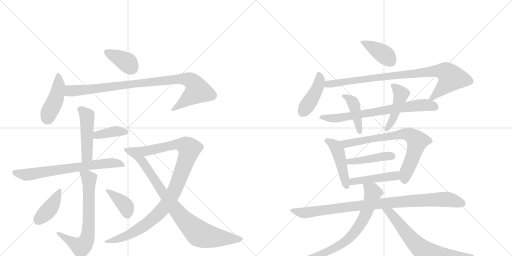
t = 0.00 s
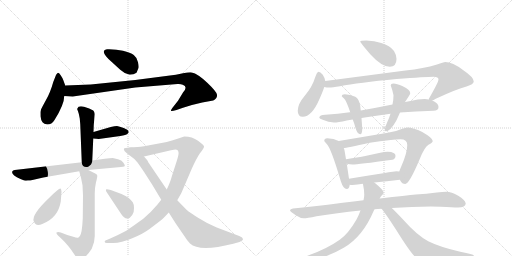
t = 3.55 s
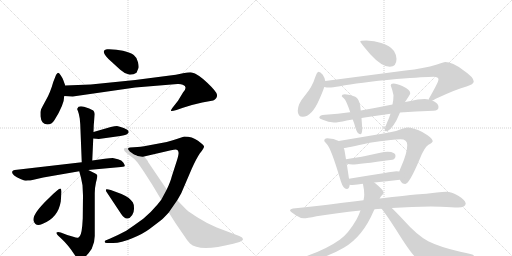
t = 7.11 s
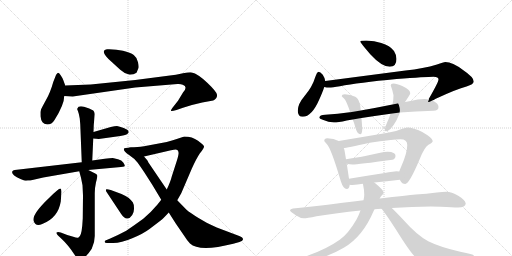
t = 10.66 s
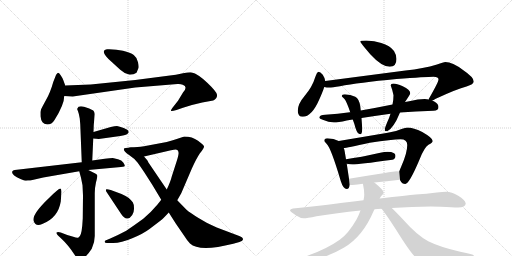
t = 14.21 s
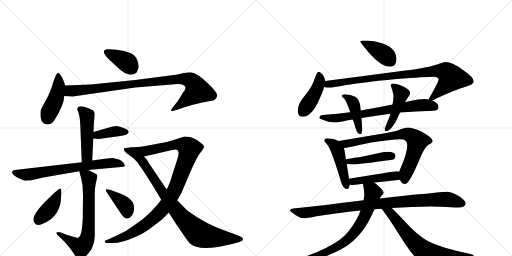
t = 17.77 s

The animated SVG that drew these frames (rendered in a browser with its animation timeline set to each time). Animation: 24 CSS @keyframes rules; one cycle of 17.77 s.

<svg version="1.1" viewBox="0 0 2048 1024" xmlns="http://www.w3.org/2000/svg">
  <g stroke="lightgray" stroke-dasharray="1,1" stroke-width="1" transform="scale(4, 4)">
    <line x1="0" y1="0" x2="256" y2="256"></line>
    <line x1="256" y1="0" x2="0" y2="256"></line>
    <line x1="128" y1="0" x2="128" y2="256"></line>
    <line x1="0" y1="128" x2="256" y2="128"></line>
    <line x1="256" y1="0" x2="512" y2="256"></line>
    <line x1="512" y1="0" x2="256" y2="256"></line>
    <line x1="384" y1="0" x2="384" y2="256"></line>
    <line x1="256" y1="128" x2="512" y2="128"></line>
  </g>
<g transform="scale(1, -1) translate(0, -850)">
   <style type="text/css">
    @keyframes keyframes0 {
      from {
       stroke: black;
       stroke-dashoffset: 388;
       stroke-width: 128;
       }
       56% {
       animation-timing-function: step-end;
       stroke: black;
       stroke-dashoffset: 0;
       stroke-width: 128;
       }
       to {
       stroke: black;
       stroke-width: 1024;
       }
       }
       #make-me-a-hanzi-animation-0 {
         animation: keyframes0 0.565755s both;
         animation-delay: 0.000000s;
         animation-timing-function: linear;
       }
    @keyframes keyframes1 {
      from {
       stroke: black;
       stroke-dashoffset: 438;
       stroke-width: 128;
       }
       59% {
       animation-timing-function: step-end;
       stroke: black;
       stroke-dashoffset: 0;
       stroke-width: 128;
       }
       to {
       stroke: black;
       stroke-width: 1024;
       }
       }
       #make-me-a-hanzi-animation-1 {
         animation: keyframes1 0.606445s both;
         animation-delay: 0.565755s;
         animation-timing-function: linear;
       }
    @keyframes keyframes2 {
      from {
       stroke: black;
       stroke-dashoffset: 942;
       stroke-width: 128;
       }
       75% {
       animation-timing-function: step-end;
       stroke: black;
       stroke-dashoffset: 0;
       stroke-width: 128;
       }
       to {
       stroke: black;
       stroke-width: 1024;
       }
       }
       #make-me-a-hanzi-animation-2 {
         animation: keyframes2 1.016602s both;
         animation-delay: 1.172201s;
         animation-timing-function: linear;
       }
    @keyframes keyframes3 {
      from {
       stroke: black;
       stroke-dashoffset: 477;
       stroke-width: 128;
       }
       61% {
       animation-timing-function: step-end;
       stroke: black;
       stroke-dashoffset: 0;
       stroke-width: 128;
       }
       to {
       stroke: black;
       stroke-width: 1024;
       }
       }
       #make-me-a-hanzi-animation-3 {
         animation: keyframes3 0.638184s both;
         animation-delay: 2.188802s;
         animation-timing-function: linear;
       }
    @keyframes keyframes4 {
      from {
       stroke: black;
       stroke-dashoffset: 387;
       stroke-width: 128;
       }
       56% {
       animation-timing-function: step-end;
       stroke: black;
       stroke-dashoffset: 0;
       stroke-width: 128;
       }
       to {
       stroke: black;
       stroke-width: 1024;
       }
       }
       #make-me-a-hanzi-animation-4 {
         animation: keyframes4 0.564941s both;
         animation-delay: 2.826986s;
         animation-timing-function: linear;
       }
    @keyframes keyframes5 {
      from {
       stroke: black;
       stroke-dashoffset: 695;
       stroke-width: 128;
       }
       69% {
       animation-timing-function: step-end;
       stroke: black;
       stroke-dashoffset: 0;
       stroke-width: 128;
       }
       to {
       stroke: black;
       stroke-width: 1024;
       }
       }
       #make-me-a-hanzi-animation-5 {
         animation: keyframes5 0.815592s both;
         animation-delay: 3.391927s;
         animation-timing-function: linear;
       }
    @keyframes keyframes6 {
      from {
       stroke: black;
       stroke-dashoffset: 684;
       stroke-width: 128;
       }
       69% {
       animation-timing-function: step-end;
       stroke: black;
       stroke-dashoffset: 0;
       stroke-width: 128;
       }
       to {
       stroke: black;
       stroke-width: 1024;
       }
       }
       #make-me-a-hanzi-animation-6 {
         animation: keyframes6 0.806641s both;
         animation-delay: 4.207520s;
         animation-timing-function: linear;
       }
    @keyframes keyframes7 {
      from {
       stroke: black;
       stroke-dashoffset: 406;
       stroke-width: 128;
       }
       57% {
       animation-timing-function: step-end;
       stroke: black;
       stroke-dashoffset: 0;
       stroke-width: 128;
       }
       to {
       stroke: black;
       stroke-width: 1024;
       }
       }
       #make-me-a-hanzi-animation-7 {
         animation: keyframes7 0.580404s both;
         animation-delay: 5.014160s;
         animation-timing-function: linear;
       }
    @keyframes keyframes8 {
      from {
       stroke: black;
       stroke-dashoffset: 385;
       stroke-width: 128;
       }
       56% {
       animation-timing-function: step-end;
       stroke: black;
       stroke-dashoffset: 0;
       stroke-width: 128;
       }
       to {
       stroke: black;
       stroke-width: 1024;
       }
       }
       #make-me-a-hanzi-animation-8 {
         animation: keyframes8 0.563314s both;
         animation-delay: 5.594564s;
         animation-timing-function: linear;
       }
    @keyframes keyframes9 {
      from {
       stroke: black;
       stroke-dashoffset: 1024;
       stroke-width: 128;
       }
       77% {
       animation-timing-function: step-end;
       stroke: black;
       stroke-dashoffset: 0;
       stroke-width: 128;
       }
       to {
       stroke: black;
       stroke-width: 1024;
       }
       }
       #make-me-a-hanzi-animation-9 {
         animation: keyframes9 1.083333s both;
         animation-delay: 6.157878s;
         animation-timing-function: linear;
       }
    @keyframes keyframes10 {
      from {
       stroke: black;
       stroke-dashoffset: 874;
       stroke-width: 128;
       }
       74% {
       animation-timing-function: step-end;
       stroke: black;
       stroke-dashoffset: 0;
       stroke-width: 128;
       }
       to {
       stroke: black;
       stroke-width: 1024;
       }
       }
       #make-me-a-hanzi-animation-10 {
         animation: keyframes10 0.961263s both;
         animation-delay: 7.241211s;
         animation-timing-function: linear;
       }
    @keyframes keyframes11 {
      from {
       stroke: black;
       stroke-dashoffset: 398;
       stroke-width: 128;
       }
       56% {
       animation-timing-function: step-end;
       stroke: black;
       stroke-dashoffset: 0;
       stroke-width: 128;
       }
       to {
       stroke: black;
       stroke-width: 1024;
       }
       }
       #make-me-a-hanzi-animation-11 {
         animation: keyframes11 0.573893s both;
         animation-delay: 8.202474s;
         animation-timing-function: linear;
       }
    @keyframes keyframes12 {
      from {
       stroke: black;
       stroke-dashoffset: 427;
       stroke-width: 128;
       }
       58% {
       animation-timing-function: step-end;
       stroke: black;
       stroke-dashoffset: 0;
       stroke-width: 128;
       }
       to {
       stroke: black;
       stroke-width: 1024;
       }
       }
       #make-me-a-hanzi-animation-12 {
         animation: keyframes12 0.597493s both;
         animation-delay: 8.776367s;
         animation-timing-function: linear;
       }
    @keyframes keyframes13 {
      from {
       stroke: black;
       stroke-dashoffset: 889;
       stroke-width: 128;
       }
       74% {
       animation-timing-function: step-end;
       stroke: black;
       stroke-dashoffset: 0;
       stroke-width: 128;
       }
       to {
       stroke: black;
       stroke-width: 1024;
       }
       }
       #make-me-a-hanzi-animation-13 {
         animation: keyframes13 0.973470s both;
         animation-delay: 9.373861s;
         animation-timing-function: linear;
       }
    @keyframes keyframes14 {
      from {
       stroke: black;
       stroke-dashoffset: 716;
       stroke-width: 128;
       }
       70% {
       animation-timing-function: step-end;
       stroke: black;
       stroke-dashoffset: 0;
       stroke-width: 128;
       }
       to {
       stroke: black;
       stroke-width: 1024;
       }
       }
       #make-me-a-hanzi-animation-14 {
         animation: keyframes14 0.832682s both;
         animation-delay: 10.347331s;
         animation-timing-function: linear;
       }
    @keyframes keyframes15 {
      from {
       stroke: black;
       stroke-dashoffset: 422;
       stroke-width: 128;
       }
       58% {
       animation-timing-function: step-end;
       stroke: black;
       stroke-dashoffset: 0;
       stroke-width: 128;
       }
       to {
       stroke: black;
       stroke-width: 1024;
       }
       }
       #make-me-a-hanzi-animation-15 {
         animation: keyframes15 0.593424s both;
         animation-delay: 11.180013s;
         animation-timing-function: linear;
       }
    @keyframes keyframes16 {
      from {
       stroke: black;
       stroke-dashoffset: 455;
       stroke-width: 128;
       }
       60% {
       animation-timing-function: step-end;
       stroke: black;
       stroke-dashoffset: 0;
       stroke-width: 128;
       }
       to {
       stroke: black;
       stroke-width: 1024;
       }
       }
       #make-me-a-hanzi-animation-16 {
         animation: keyframes16 0.620280s both;
         animation-delay: 11.773437s;
         animation-timing-function: linear;
       }
    @keyframes keyframes17 {
      from {
       stroke: black;
       stroke-dashoffset: 464;
       stroke-width: 128;
       }
       60% {
       animation-timing-function: step-end;
       stroke: black;
       stroke-dashoffset: 0;
       stroke-width: 128;
       }
       to {
       stroke: black;
       stroke-width: 1024;
       }
       }
       #make-me-a-hanzi-animation-17 {
         animation: keyframes17 0.627604s both;
         animation-delay: 12.393717s;
         animation-timing-function: linear;
       }
    @keyframes keyframes18 {
      from {
       stroke: black;
       stroke-dashoffset: 743;
       stroke-width: 128;
       }
       71% {
       animation-timing-function: step-end;
       stroke: black;
       stroke-dashoffset: 0;
       stroke-width: 128;
       }
       to {
       stroke: black;
       stroke-width: 1024;
       }
       }
       #make-me-a-hanzi-animation-18 {
         animation: keyframes18 0.854655s both;
         animation-delay: 13.021322s;
         animation-timing-function: linear;
       }
    @keyframes keyframes19 {
      from {
       stroke: black;
       stroke-dashoffset: 436;
       stroke-width: 128;
       }
       59% {
       animation-timing-function: step-end;
       stroke: black;
       stroke-dashoffset: 0;
       stroke-width: 128;
       }
       to {
       stroke: black;
       stroke-width: 1024;
       }
       }
       #make-me-a-hanzi-animation-19 {
         animation: keyframes19 0.604818s both;
         animation-delay: 13.875977s;
         animation-timing-function: linear;
       }
    @keyframes keyframes20 {
      from {
       stroke: black;
       stroke-dashoffset: 452;
       stroke-width: 128;
       }
       60% {
       animation-timing-function: step-end;
       stroke: black;
       stroke-dashoffset: 0;
       stroke-width: 128;
       }
       to {
       stroke: black;
       stroke-width: 1024;
       }
       }
       #make-me-a-hanzi-animation-20 {
         animation: keyframes20 0.617839s both;
         animation-delay: 14.480794s;
         animation-timing-function: linear;
       }
    @keyframes keyframes21 {
      from {
       stroke: black;
       stroke-dashoffset: 945;
       stroke-width: 128;
       }
       75% {
       animation-timing-function: step-end;
       stroke: black;
       stroke-dashoffset: 0;
       stroke-width: 128;
       }
       to {
       stroke: black;
       stroke-width: 1024;
       }
       }
       #make-me-a-hanzi-animation-21 {
         animation: keyframes21 1.019043s both;
         animation-delay: 15.098633s;
         animation-timing-function: linear;
       }
    @keyframes keyframes22 {
      from {
       stroke: black;
       stroke-dashoffset: 721;
       stroke-width: 128;
       }
       70% {
       animation-timing-function: step-end;
       stroke: black;
       stroke-dashoffset: 0;
       stroke-width: 128;
       }
       to {
       stroke: black;
       stroke-width: 1024;
       }
       }
       #make-me-a-hanzi-animation-22 {
         animation: keyframes22 0.836751s both;
         animation-delay: 16.117676s;
         animation-timing-function: linear;
       }
    @keyframes keyframes23 {
      from {
       stroke: black;
       stroke-dashoffset: 688;
       stroke-width: 128;
       }
       69% {
       animation-timing-function: step-end;
       stroke: black;
       stroke-dashoffset: 0;
       stroke-width: 128;
       }
       to {
       stroke: black;
       stroke-width: 1024;
       }
       }
       #make-me-a-hanzi-animation-23 {
         animation: keyframes23 0.809896s both;
         animation-delay: 16.954427s;
         animation-timing-function: linear;
       }
</style>
<path d="M 519 551 L 534 553 L 546 559 L 554 578 Q 556 583 552 601 Q 549 619 535 630 Q 522 640 492 647 Q 463 654 428 653 Q 420 651 417 648 Q 409 640 434 614 L 481 571 Q 498 555 519 551 Z" fill="lightgray"></path> 
<path d="M 261 508 L 253 530 Q 249 540 242 550 Q 236 559 232 559 Q 229 558 224 550 L 213 522 Q 201 479 184 450 Q 168 421 164 412 Q 160 402 162 385 Q 164 367 170 361 Q 176 354 189 352 Q 207 352 218 370 Q 257 432 257 466 L 261 508 Z" fill="lightgray"></path> 
<path d="M 672 547 L 541 530 L 363 512 L 261 508 C 231 507 227 468 257 466 L 291 464 L 541 500 L 710 514 Q 722 515 731 511 Q 753 503 732 480 L 712 447 L 690 419 Q 683 410 684 407 Q 685 404 706 410 L 732 419 Q 767 431 809 440 L 853 448 Q 870 458 868 471 Q 867 483 829 519 Q 791 555 767 560 Q 760 562 732 557 Q 705 551 672 547 Z" fill="lightgray"></path> 
<path d="M 369 208 L 373 296 L 374 322 L 375 350 L 379 394 Q 378 403 373 408 Q 359 416 336 423 Q 313 429 309 415 Q 308 414 312 405 Q 316 395 319 376 L 321 353 L 327 201 C 328 171 368 178 369 208 Z" fill="lightgray"></path> 
<path d="M 373 296 L 395 294 L 481 306 Q 505 310 509 314 L 514 319 Q 515 320 514 325 Q 513 330 495 338 Q 477 345 468 346 Q 460 346 443 342 L 374 322 C 345 314 343 299 373 296 Z" fill="lightgray"></path> 
<path d="M 353 170 L 473 181 Q 497 182 499 186 Q 500 190 493 200 Q 487 210 472 213 L 451 218 Q 441 218 419 215 L 369 208 L 327 201 L 59 170 Q 51 169 49 164 Q 44 150 82 134 L 92 130 Q 98 126 112 128 L 121 128 L 173 140 L 317 165 L 353 170 Z" fill="lightgray"></path> 
<path d="M 331 -24 L 329 -53 Q 325 -96 314 -100 Q 309 -103 293 -97 L 269 -90 L 243 -80 Q 231 -75 226 -80 Q 224 -84 232 -92 L 247 -106 Q 273 -130 299 -170 Q 308 -184 317 -186 Q 337 -191 367 -145 Q 379 -120 379 -94 L 379 78 Q 379 98 384 121 Q 390 143 389 148 Q 389 152 381 156 L 353 170 C 326 183 310 192 317 165 L 324 139 L 330 109 L 332 68 L 331 -24 Z" fill="lightgray"></path> 
<path d="M 243 44 L 246 83 Q 245 94 243 95 Q 239 100 194 56 Q 125 -10 135 -35 Q 142 -57 169 -46 Q 233 -21 243 44 Z" fill="lightgray"></path> 
<path d="M 425 84 L 484 -5 Q 497 -25 509 -24 Q 521 -23 529 -10 Q 537 3 536 18 Q 536 33 531 41 Q 526 48 515 58 Q 504 66 486 74 L 443 90 Q 426 95 424 92 Q 423 89 425 84 Z" fill="lightgray"></path> 
<path d="M 645 51 L 630 32 Q 606 3 573 -25 Q 536 -52 505 -73 Q 477 -88 441 -104 L 429 -109 Q 417 -112 419 -118 Q 419 -122 428 -122 L 453 -122 Q 485 -122 529 -103 Q 573 -85 598 -66 L 644 -31 Q 652 -25 675 0 L 709 49 L 725 77 L 767 175 Q 785 215 799 236 Q 818 259 816 265 Q 815 270 792 287 Q 769 304 737 304 L 710 295 Q 694 289 667 282 L 576 265 Q 562 262 550 262 L 521 260 C 491 258 547 217 576 224 L 684 249 Q 707 254 709 250 Q 713 248 714 241 Q 716 234 707 206 L 687 144 Q 682 123 667 92 L 645 51 Z" fill="lightgray"></path> 
<path d="M 609 111 L 645 51 L 675 0 L 703 -44 L 738 -95 Q 749 -113 760 -124 Q 797 -159 933 -125 L 958 -118 Q 987 -107 957 -94 L 867 -60 Q 828 -44 794 -22 Q 760 -1 746 11 L 709 49 L 667 92 L 593 201 Q 593 204 589 209 L 576 224 C 556 247 543 263 521 260 Q 498 258 496 256 Q 492 247 515 231 Q 539 215 550 200 Q 561 185 577 161 L 609 111 Z" fill="lightgray"></path> 
<path d="M 1465 688 Q 1441 688 1441 684 Q 1441 680 1481 633 Q 1527 583 1559 583 Q 1586 583 1586 614 Q 1586 630 1576 646 Q 1560 668 1525 678 Q 1498 687 1465 688 Z" fill="lightgray"></path> 
<path d="M 1274 563 Q 1268 563 1260 539 Q 1250 504 1219 467 Q 1191 434 1191 407 Q 1191 383 1211 383 Q 1247 383 1277 452 Q 1291 483 1297 502 L 1301 526 Q 1299 539 1291 551 Q 1281 563 1274 563 Z" fill="lightgray"></path> 
<path d="M 1297 502 Q 1307 500 1316 500 Q 1329 500 1360 505 Q 1432 519 1586 534 Q 1705 543 1734 543 Q 1754 543 1754 532 Q 1754 522 1715 454 L 1716 452 C 1710 439 1710 439 1729 448 Q 1733 449 1743 455 Q 1827 494 1866 504 Q 1895 513 1895 524 Q 1895 541 1852 570 Q 1810 602 1781 602 Q 1774 602 1748 592 Q 1694 576 1622 568 L 1301 526 C 1271 522 1267 505 1297 502 Z" fill="lightgray"></path> 
<path d="M 1716 452 Q 1708 454 1699 454 Q 1671 454 1642 446 Q 1632 444 1620 442 L 1570 432 Q 1501 418 1443 408 L 1401 401 L 1399 401 Q 1352 394 1301 391 Q 1278 391 1277 379 Q 1278 375 1291 371 Q 1314 361 1336 360 Q 1351 360 1387 368 Q 1398 370 1411 372 L 1446 378 Q 1497 386 1562 395 L 1600 400 Q 1661 405 1734 407 Q 1754 407 1754 422 Q 1754 435 1737 444 Q 1733 446 1729 448 L 1716 452 Z" fill="lightgray"></path> 
<path d="M 1443 408 L 1441 426 Q 1436 455 1421 463 Q 1402 472 1379 473 Q 1367 473 1367 465 Q 1368 464 1376 456 Q 1385 448 1401 401 L 1411 372 Q 1417 357 1422 338 Q 1430 313 1441 313 Q 1449 313 1449 336 L 1446 378 L 1443 408 Z" fill="lightgray"></path> 
<path d="M 1620 442 Q 1641 473 1641 477 Q 1641 492 1611 505 Q 1586 516 1574 516 Q 1563 516 1563 508 Q 1570 490 1574 469 Q 1574 451 1570 432 L 1562 395 Q 1557 378 1548 359 Q 1539 337 1539 333 Q 1539 325 1543 325 Q 1562 325 1586 369 Q 1591 380 1600 400 L 1620 442 Z" fill="lightgray"></path> 
<path d="M 1309 297 Q 1297 297 1297 286 Q 1298 284 1307 274 Q 1324 258 1363 126 Q 1373 94 1387 94 Q 1397 94 1399 111 L 1396 135 L 1387 195 L 1384 213 L 1379 243 Q 1378 251 1375 258 L 1355 286 Q 1335 296 1309 297 Z" fill="lightgray"></path> 
<path d="M 1600 131 Q 1600 130 1601 128 Q 1608 114 1621 114 Q 1637 114 1679 214 Q 1698 262 1714 271 Q 1731 280 1731 286 Q 1731 298 1689 322 Q 1654 340 1629 340 Q 1622 340 1606 334 Q 1580 322 1551 319 L 1355 286 C 1325 281 1345 254 1375 258 Q 1385 258 1479 279 Q 1568 293 1602 293 Q 1629 293 1629 270 Q 1629 238 1605 184 Q 1600 173 1597 164 L 1600 131 Z" fill="lightgray"></path> 
<path d="M 1387 195 Q 1399 192 1410 192 Q 1431 192 1570 211 Q 1582 215 1582 227 Q 1582 242 1551 243 Q 1538 243 1521 239 Q 1441 221 1384 213 C 1354 209 1358 201 1387 195 Z" fill="lightgray"></path> 
<path d="M 1399 111 Q 1403 110 1410 110 Q 1430 112 1451 115 L 1497 120 Q 1546 125 1600 131 C 1630 134 1627 160 1597 164 Q 1593 165 1586 165 Q 1576 165 1396 135 C 1366 130 1369 115 1399 111 Z" fill="lightgray"></path> 
<path d="M 1454 49 Q 1416 44 1371 39 Q 1244 22 1172 16 Q 1160 14 1160 8 Q 1161 4 1183 -11 Q 1201 -23 1215 -23 Q 1227 -23 1266 -15 Q 1346 -2 1442 8 L 1498 13 Q 1511 14 1526 15 L 1567 18 Q 1649 24 1723 24 L 1763 23 Q 1811 20 1832 20 Q 1862 21 1863 36 Q 1860 51 1833 67 Q 1806 83 1785 83 Q 1771 83 1747 80 Q 1706 75 1663 72 Q 1628 69 1519 56 L 1454 49 Z" fill="lightgray"></path> 
<path d="M 1451 115 Q 1451 114 1452 113 Q 1457 90 1457 71 Q 1457 61 1454 49 L 1442 8 Q 1436 -9 1426 -28 Q 1394 -84 1359 -109 Q 1308 -145 1235 -171 Q 1199 -184 1199 -187 Q 1199 -191 1215 -191 Q 1290 -191 1375 -141 Q 1451 -97 1495 7 Q 1496 9 1498 13 L 1519 56 Q 1522 63 1525 66 Q 1535 76 1535 79 Q 1535 89 1501 117 Q 1499 118 1497 120 C 1474 139 1444 144 1451 115 Z" fill="lightgray"></path> 
<path d="M 1526 15 Q 1527 14 1528 13 Q 1541 -2 1585 -70 Q 1641 -160 1663 -180 Q 1679 -199 1711 -199 Q 1794 -199 1848 -187 Q 1895 -182 1895 -171 Q 1895 -168 1841 -157 Q 1759 -138 1713 -115 Q 1669 -92 1613 -29 Q 1586 0 1567 18 C 1545 39 1507 38 1526 15 Z" fill="lightgray"></path> 
      <clipPath id="make-me-a-hanzi-clip-0">
      <path d="M 519 551 L 534 553 L 546 559 L 554 578 Q 556 583 552 601 Q 549 619 535 630 Q 522 640 492 647 Q 463 654 428 653 Q 420 651 417 648 Q 409 640 434 614 L 481 571 Q 498 555 519 551 Z" fill="lightgray"></path>
      </clipPath>
      <path clip-path="url(#make-me-a-hanzi-clip-0)" d="M 426 642 L 492 611 L 513 596 L 533 570 " fill="none" id="make-me-a-hanzi-animation-0" stroke-dasharray="260 520" stroke-linecap="round"></path>

      <clipPath id="make-me-a-hanzi-clip-1">
      <path d="M 261 508 L 253 530 Q 249 540 242 550 Q 236 559 232 559 Q 229 558 224 550 L 213 522 Q 201 479 184 450 Q 168 421 164 412 Q 160 402 162 385 Q 164 367 170 361 Q 176 354 189 352 Q 207 352 218 370 Q 257 432 257 466 L 261 508 Z" fill="lightgray"></path>
      </clipPath>
      <path clip-path="url(#make-me-a-hanzi-clip-1)" d="M 233 550 L 235 503 L 226 463 L 188 377 " fill="none" id="make-me-a-hanzi-animation-1" stroke-dasharray="310 620" stroke-linecap="round"></path>

      <clipPath id="make-me-a-hanzi-clip-2">
      <path d="M 672 547 L 541 530 L 363 512 L 261 508 C 231 507 227 468 257 466 L 291 464 L 541 500 L 710 514 Q 722 515 731 511 Q 753 503 732 480 L 712 447 L 690 419 Q 683 410 684 407 Q 685 404 706 410 L 732 419 Q 767 431 809 440 L 853 448 Q 870 458 868 471 Q 867 483 829 519 Q 791 555 767 560 Q 760 562 732 557 Q 705 551 672 547 Z" fill="lightgray"></path>
      </clipPath>
      <path clip-path="url(#make-me-a-hanzi-clip-2)" d="M 263 472 L 281 487 L 505 512 L 716 534 L 744 534 L 762 527 L 783 506 L 790 486 L 697 413 L 688 413 " fill="none" id="make-me-a-hanzi-animation-2" stroke-dasharray="814 1628" stroke-linecap="round"></path>

      <clipPath id="make-me-a-hanzi-clip-3">
      <path d="M 369 208 L 373 296 L 374 322 L 375 350 L 379 394 Q 378 403 373 408 Q 359 416 336 423 Q 313 429 309 415 Q 308 414 312 405 Q 316 395 319 376 L 321 353 L 327 201 C 328 171 368 178 369 208 Z" fill="lightgray"></path>
      </clipPath>
      <path clip-path="url(#make-me-a-hanzi-clip-3)" d="M 320 413 L 348 386 L 349 231 L 333 209 " fill="none" id="make-me-a-hanzi-animation-3" stroke-dasharray="349 698" stroke-linecap="round"></path>

      <clipPath id="make-me-a-hanzi-clip-4">
      <path d="M 373 296 L 395 294 L 481 306 Q 505 310 509 314 L 514 319 Q 515 320 514 325 Q 513 330 495 338 Q 477 345 468 346 Q 460 346 443 342 L 374 322 C 345 314 343 299 373 296 Z" fill="lightgray"></path>
      </clipPath>
      <path clip-path="url(#make-me-a-hanzi-clip-4)" d="M 379 302 L 389 310 L 454 324 L 506 322 " fill="none" id="make-me-a-hanzi-animation-4" stroke-dasharray="259 518" stroke-linecap="round"></path>

      <clipPath id="make-me-a-hanzi-clip-5">
      <path d="M 353 170 L 473 181 Q 497 182 499 186 Q 500 190 493 200 Q 487 210 472 213 L 451 218 Q 441 218 419 215 L 369 208 L 327 201 L 59 170 Q 51 169 49 164 Q 44 150 82 134 L 92 130 Q 98 126 112 128 L 121 128 L 173 140 L 317 165 L 353 170 Z" fill="lightgray"></path>
      </clipPath>
      <path clip-path="url(#make-me-a-hanzi-clip-5)" d="M 58 160 L 105 151 L 428 197 L 473 197 L 492 191 " fill="none" id="make-me-a-hanzi-animation-5" stroke-dasharray="567 1134" stroke-linecap="round"></path>

      <clipPath id="make-me-a-hanzi-clip-6">
      <path d="M 331 -24 L 329 -53 Q 325 -96 314 -100 Q 309 -103 293 -97 L 269 -90 L 243 -80 Q 231 -75 226 -80 Q 224 -84 232 -92 L 247 -106 Q 273 -130 299 -170 Q 308 -184 317 -186 Q 337 -191 367 -145 Q 379 -120 379 -94 L 379 78 Q 379 98 384 121 Q 390 143 389 148 Q 389 152 381 156 L 353 170 C 326 183 310 192 317 165 L 324 139 L 330 109 L 332 68 L 331 -24 Z" fill="lightgray"></path>
      </clipPath>
      <path clip-path="url(#make-me-a-hanzi-clip-6)" d="M 324 160 L 356 134 L 355 -55 L 344 -117 L 324 -138 L 232 -85 " fill="none" id="make-me-a-hanzi-animation-6" stroke-dasharray="556 1112" stroke-linecap="round"></path>

      <clipPath id="make-me-a-hanzi-clip-7">
      <path d="M 243 44 L 246 83 Q 245 94 243 95 Q 239 100 194 56 Q 125 -10 135 -35 Q 142 -57 169 -46 Q 233 -21 243 44 Z" fill="lightgray"></path>
      </clipPath>
      <path clip-path="url(#make-me-a-hanzi-clip-7)" d="M 242 88 L 198 13 L 153 -31 " fill="none" id="make-me-a-hanzi-animation-7" stroke-dasharray="278 556" stroke-linecap="round"></path>

      <clipPath id="make-me-a-hanzi-clip-8">
      <path d="M 425 84 L 484 -5 Q 497 -25 509 -24 Q 521 -23 529 -10 Q 537 3 536 18 Q 536 33 531 41 Q 526 48 515 58 Q 504 66 486 74 L 443 90 Q 426 95 424 92 Q 423 89 425 84 Z" fill="lightgray"></path>
      </clipPath>
      <path clip-path="url(#make-me-a-hanzi-clip-8)" d="M 428 88 L 498 31 L 509 -6 " fill="none" id="make-me-a-hanzi-animation-8" stroke-dasharray="257 514" stroke-linecap="round"></path>

      <clipPath id="make-me-a-hanzi-clip-9">
      <path d="M 645 51 L 630 32 Q 606 3 573 -25 Q 536 -52 505 -73 Q 477 -88 441 -104 L 429 -109 Q 417 -112 419 -118 Q 419 -122 428 -122 L 453 -122 Q 485 -122 529 -103 Q 573 -85 598 -66 L 644 -31 Q 652 -25 675 0 L 709 49 L 725 77 L 767 175 Q 785 215 799 236 Q 818 259 816 265 Q 815 270 792 287 Q 769 304 737 304 L 710 295 Q 694 289 667 282 L 576 265 Q 562 262 550 262 L 521 260 C 491 258 547 217 576 224 L 684 249 Q 707 254 709 250 Q 713 248 714 241 Q 716 234 707 206 L 687 144 Q 682 123 667 92 L 645 51 Z" fill="lightgray"></path>
      </clipPath>
      <path clip-path="url(#make-me-a-hanzi-clip-9)" d="M 528 259 L 580 245 L 696 271 L 725 272 L 757 255 L 701 95 L 647 9 L 590 -43 L 530 -82 L 471 -107 L 426 -115 " fill="none" id="make-me-a-hanzi-animation-9" stroke-dasharray="896 1792" stroke-linecap="round"></path>

      <clipPath id="make-me-a-hanzi-clip-10">
      <path d="M 609 111 L 645 51 L 675 0 L 703 -44 L 738 -95 Q 749 -113 760 -124 Q 797 -159 933 -125 L 958 -118 Q 987 -107 957 -94 L 867 -60 Q 828 -44 794 -22 Q 760 -1 746 11 L 709 49 L 667 92 L 593 201 Q 593 204 589 209 L 576 224 C 556 247 543 263 521 260 Q 498 258 496 256 Q 492 247 515 231 Q 539 215 550 200 Q 561 185 577 161 L 609 111 Z" fill="lightgray"></path>
      </clipPath>
      <path clip-path="url(#make-me-a-hanzi-clip-10)" d="M 501 252 L 541 231 L 566 209 L 651 79 L 712 0 L 790 -80 L 852 -99 L 960 -106 " fill="none" id="make-me-a-hanzi-animation-10" stroke-dasharray="746 1492" stroke-linecap="round"></path>

      <clipPath id="make-me-a-hanzi-clip-11">
      <path d="M 1465 688 Q 1441 688 1441 684 Q 1441 680 1481 633 Q 1527 583 1559 583 Q 1586 583 1586 614 Q 1586 630 1576 646 Q 1560 668 1525 678 Q 1498 687 1465 688 Z" fill="lightgray"></path>
      </clipPath>
      <path clip-path="url(#make-me-a-hanzi-clip-11)" d="M 1445 684 L 1531 636 L 1562 606 " fill="none" id="make-me-a-hanzi-animation-11" stroke-dasharray="270 540" stroke-linecap="round"></path>

      <clipPath id="make-me-a-hanzi-clip-12">
      <path d="M 1274 563 Q 1268 563 1260 539 Q 1250 504 1219 467 Q 1191 434 1191 407 Q 1191 383 1211 383 Q 1247 383 1277 452 Q 1291 483 1297 502 L 1301 526 Q 1299 539 1291 551 Q 1281 563 1274 563 Z" fill="lightgray"></path>
      </clipPath>
      <path clip-path="url(#make-me-a-hanzi-clip-12)" d="M 1275 555 L 1279 537 L 1273 505 L 1247 454 L 1210 403 " fill="none" id="make-me-a-hanzi-animation-12" stroke-dasharray="299 598" stroke-linecap="round"></path>

      <clipPath id="make-me-a-hanzi-clip-13">
      <path d="M 1297 502 Q 1307 500 1316 500 Q 1329 500 1360 505 Q 1432 519 1586 534 Q 1705 543 1734 543 Q 1754 543 1754 532 Q 1754 522 1715 454 L 1716 452 C 1710 439 1710 439 1729 448 Q 1733 449 1743 455 Q 1827 494 1866 504 Q 1895 513 1895 524 Q 1895 541 1852 570 Q 1810 602 1781 602 Q 1774 602 1748 592 Q 1694 576 1622 568 L 1301 526 C 1271 522 1267 505 1297 502 Z" fill="lightgray"></path>
      </clipPath>
      <path clip-path="url(#make-me-a-hanzi-clip-13)" d="M 1303 507 L 1326 516 L 1586 550 L 1735 566 L 1783 562 L 1806 539 L 1788 514 L 1725 458 " fill="none" id="make-me-a-hanzi-animation-13" stroke-dasharray="761 1522" stroke-linecap="round"></path>

      <clipPath id="make-me-a-hanzi-clip-14">
      <path d="M 1716 452 Q 1708 454 1699 454 Q 1671 454 1642 446 Q 1632 444 1620 442 L 1570 432 Q 1501 418 1443 408 L 1401 401 L 1399 401 Q 1352 394 1301 391 Q 1278 391 1277 379 Q 1278 375 1291 371 Q 1314 361 1336 360 Q 1351 360 1387 368 Q 1398 370 1411 372 L 1446 378 Q 1497 386 1562 395 L 1600 400 Q 1661 405 1734 407 Q 1754 407 1754 422 Q 1754 435 1737 444 Q 1733 446 1729 448 L 1716 452 Z" fill="lightgray"></path>
      </clipPath>
      <path clip-path="url(#make-me-a-hanzi-clip-14)" d="M 1283 381 L 1361 379 L 1654 427 L 1702 430 L 1738 422 " fill="none" id="make-me-a-hanzi-animation-14" stroke-dasharray="588 1176" stroke-linecap="round"></path>

      <clipPath id="make-me-a-hanzi-clip-15">
      <path d="M 1443 408 L 1441 426 Q 1436 455 1421 463 Q 1402 472 1379 473 Q 1367 473 1367 465 Q 1368 464 1376 456 Q 1385 448 1401 401 L 1411 372 Q 1417 357 1422 338 Q 1430 313 1441 313 Q 1449 313 1449 336 L 1446 378 L 1443 408 Z" fill="lightgray"></path>
      </clipPath>
      <path clip-path="url(#make-me-a-hanzi-clip-15)" d="M 1376 465 L 1407 446 L 1417 429 L 1439 321 " fill="none" id="make-me-a-hanzi-animation-15" stroke-dasharray="294 588" stroke-linecap="round"></path>

      <clipPath id="make-me-a-hanzi-clip-16">
      <path d="M 1620 442 Q 1641 473 1641 477 Q 1641 492 1611 505 Q 1586 516 1574 516 Q 1563 516 1563 508 Q 1570 490 1574 469 Q 1574 451 1570 432 L 1562 395 Q 1557 378 1548 359 Q 1539 337 1539 333 Q 1539 325 1543 325 Q 1562 325 1586 369 Q 1591 380 1600 400 L 1620 442 Z" fill="lightgray"></path>
      </clipPath>
      <path clip-path="url(#make-me-a-hanzi-clip-16)" d="M 1574 505 L 1605 475 L 1569 366 L 1546 332 " fill="none" id="make-me-a-hanzi-animation-16" stroke-dasharray="327 654" stroke-linecap="round"></path>

      <clipPath id="make-me-a-hanzi-clip-17">
      <path d="M 1309 297 Q 1297 297 1297 286 Q 1298 284 1307 274 Q 1324 258 1363 126 Q 1373 94 1387 94 Q 1397 94 1399 111 L 1396 135 L 1387 195 L 1384 213 L 1379 243 Q 1378 251 1375 258 L 1355 286 Q 1335 296 1309 297 Z" fill="lightgray"></path>
      </clipPath>
      <path clip-path="url(#make-me-a-hanzi-clip-17)" d="M 1307 287 L 1339 268 L 1352 244 L 1386 105 " fill="none" id="make-me-a-hanzi-animation-17" stroke-dasharray="336 672" stroke-linecap="round"></path>

      <clipPath id="make-me-a-hanzi-clip-18">
      <path d="M 1600 131 Q 1600 130 1601 128 Q 1608 114 1621 114 Q 1637 114 1679 214 Q 1698 262 1714 271 Q 1731 280 1731 286 Q 1731 298 1689 322 Q 1654 340 1629 340 Q 1622 340 1606 334 Q 1580 322 1551 319 L 1355 286 C 1325 281 1345 254 1375 258 Q 1385 258 1479 279 Q 1568 293 1602 293 Q 1629 293 1629 270 Q 1629 238 1605 184 Q 1600 173 1597 164 L 1600 131 Z" fill="lightgray"></path>
      </clipPath>
      <path clip-path="url(#make-me-a-hanzi-clip-18)" d="M 1363 285 L 1383 275 L 1620 314 L 1653 302 L 1669 285 L 1649 213 L 1622 150 L 1619 127 " fill="none" id="make-me-a-hanzi-animation-18" stroke-dasharray="615 1230" stroke-linecap="round"></path>

      <clipPath id="make-me-a-hanzi-clip-19">
      <path d="M 1387 195 Q 1399 192 1410 192 Q 1431 192 1570 211 Q 1582 215 1582 227 Q 1582 242 1551 243 Q 1538 243 1521 239 Q 1441 221 1384 213 C 1354 209 1358 201 1387 195 Z" fill="lightgray"></path>
      </clipPath>
      <path clip-path="url(#make-me-a-hanzi-clip-19)" d="M 1391 210 L 1397 204 L 1412 204 L 1567 226 " fill="none" id="make-me-a-hanzi-animation-19" stroke-dasharray="308 616" stroke-linecap="round"></path>

      <clipPath id="make-me-a-hanzi-clip-20">
      <path d="M 1399 111 Q 1403 110 1410 110 Q 1430 112 1451 115 L 1497 120 Q 1546 125 1600 131 C 1630 134 1627 160 1597 164 Q 1593 165 1586 165 Q 1576 165 1396 135 C 1366 130 1369 115 1399 111 Z" fill="lightgray"></path>
      </clipPath>
      <path clip-path="url(#make-me-a-hanzi-clip-20)" d="M 1405 118 L 1414 126 L 1437 130 L 1581 147 L 1592 136 " fill="none" id="make-me-a-hanzi-animation-20" stroke-dasharray="324 648" stroke-linecap="round"></path>

      <clipPath id="make-me-a-hanzi-clip-21">
      <path d="M 1454 49 Q 1416 44 1371 39 Q 1244 22 1172 16 Q 1160 14 1160 8 Q 1161 4 1183 -11 Q 1201 -23 1215 -23 Q 1227 -23 1266 -15 Q 1346 -2 1442 8 L 1498 13 Q 1511 14 1526 15 L 1567 18 Q 1649 24 1723 24 L 1763 23 Q 1811 20 1832 20 Q 1862 21 1863 36 Q 1860 51 1833 67 Q 1806 83 1785 83 Q 1771 83 1747 80 Q 1706 75 1663 72 Q 1628 69 1519 56 L 1454 49 Z" fill="lightgray"></path>
      </clipPath>
      <path clip-path="url(#make-me-a-hanzi-clip-21)" d="M 1168 9 L 1213 -2 L 1552 40 L 1743 52 L 1803 50 L 1851 37 " fill="none" id="make-me-a-hanzi-animation-21" stroke-dasharray="817 1634" stroke-linecap="round"></path>

      <clipPath id="make-me-a-hanzi-clip-22">
      <path d="M 1451 115 Q 1451 114 1452 113 Q 1457 90 1457 71 Q 1457 61 1454 49 L 1442 8 Q 1436 -9 1426 -28 Q 1394 -84 1359 -109 Q 1308 -145 1235 -171 Q 1199 -184 1199 -187 Q 1199 -191 1215 -191 Q 1290 -191 1375 -141 Q 1451 -97 1495 7 Q 1496 9 1498 13 L 1519 56 Q 1522 63 1525 66 Q 1535 76 1535 79 Q 1535 89 1501 117 Q 1499 118 1497 120 C 1474 139 1444 144 1451 115 Z" fill="lightgray"></path>
      </clipPath>
      <path clip-path="url(#make-me-a-hanzi-clip-22)" d="M 1461 107 L 1489 87 L 1492 78 L 1455 -23 L 1413 -86 L 1372 -122 L 1316 -154 L 1275 -171 L 1202 -187 " fill="none" id="make-me-a-hanzi-animation-22" stroke-dasharray="593 1186" stroke-linecap="round"></path>

      <clipPath id="make-me-a-hanzi-clip-23">
      <path d="M 1526 15 Q 1527 14 1528 13 Q 1541 -2 1585 -70 Q 1641 -160 1663 -180 Q 1679 -199 1711 -199 Q 1794 -199 1848 -187 Q 1895 -182 1895 -171 Q 1895 -168 1841 -157 Q 1759 -138 1713 -115 Q 1669 -92 1613 -29 Q 1586 0 1567 18 C 1545 39 1507 38 1526 15 Z" fill="lightgray"></path>
      </clipPath>
      <path clip-path="url(#make-me-a-hanzi-clip-23)" d="M 1534 13 L 1560 0 L 1638 -98 L 1697 -154 L 1769 -169 L 1892 -173 " fill="none" id="make-me-a-hanzi-animation-23" stroke-dasharray="560 1120" stroke-linecap="round"></path>

</g>
</svg>
